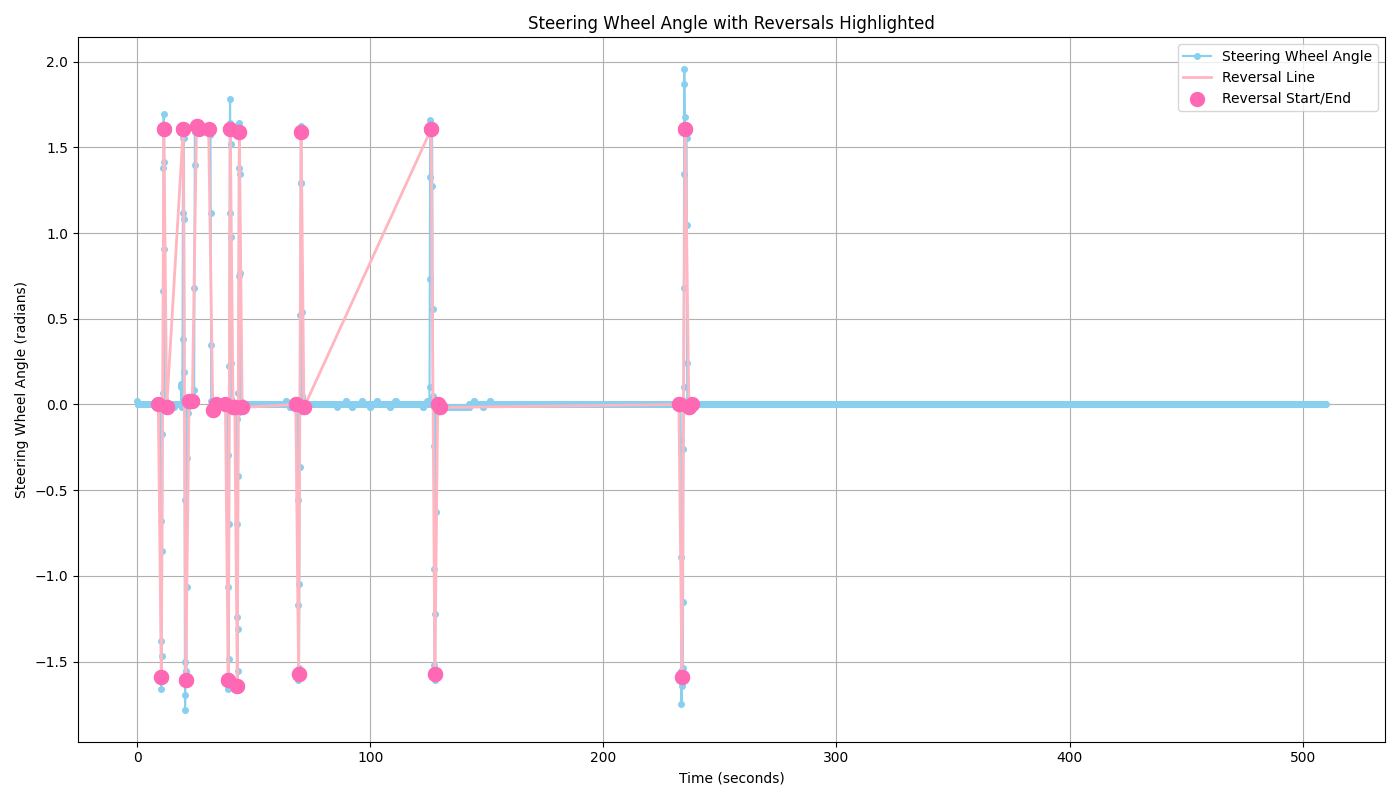

The table this chart was drawn from, first rows:
Time, Message
1723126467, header: ?  seq: 0?  stamp: ?    secs: 17…
1723126467, header: ?  seq: 1?  stamp: ?    secs: 17…
1723126467, header: ?  seq: 2?  stamp: ?    secs: 17…
1723126467, header: ?  seq: 3?  stamp: ?    secs: 17…
1723126467, header: ?  seq: 4?  stamp: ?    secs: 17…
1723126467, header: ?  seq: 5?  stamp: ?    secs: 17…
1723126467, header: ?  seq: 6?  stamp: ?    secs: 17…
1723126468, header: ?  seq: 7?  stamp: ?    secs: 17…
1723126468, header: ?  seq: 8?  stamp: ?    secs: 17…
1723126468, header: ?  seq: 9?  stamp: ?    secs: 17…
1723126468, header: ?  seq: 10?  stamp: ?    secs: 1…
1723126468, header: ?  seq: 11?  stamp: ?    secs: 1…
1723126468, header: ?  seq: 12?  stamp: ?    secs: 1…
1723126468, header: ?  seq: 13?  stamp: ?    secs: 1…
1723126468, header: ?  seq: 14?  stamp: ?    secs: 1…
1723126468, header: ?  seq: 15?  stamp: ?    secs: 1…
1723126468, header: ?  seq: 16?  stamp: ?    secs: 1…
1723126469, header: ?  seq: 17?  stamp: ?    secs: 1…
1723126469, header: ?  seq: 18?  stamp: ?    secs: 1…
1723126469, header: ?  seq: 19?  stamp: ?    secs: 1…
1723126469, header: ?  seq: 20?  stamp: ?    secs: 1…
1723126469, header: ?  seq: 21?  stamp: ?    secs: 1…
1723126469, header: ?  seq: 22?  stamp: ?    secs: 1…
1723126469, header: ?  seq: 23?  stamp: ?    secs: 1…
1723126469, header: ?  seq: 24?  stamp: ?    secs: 1…
1723126469, header: ?  seq: 25?  stamp: ?    secs: 1…
1723126469, header: ?  seq: 26?  stamp: ?    secs: 1…
1723126470, header: ?  seq: 27?  stamp: ?    secs: 1…
1723126470, header: ?  seq: 28?  stamp: ?    secs: 1…
1723126470, header: ?  seq: 29?  stamp: ?    secs: 1…
1723126470, header: ?  seq: 30?  stamp: ?    secs: 1…
1723126470, header: ?  seq: 31?  stamp: ?    secs: 1…
1723126470, header: ?  seq: 32?  stamp: ?    secs: 1…
1723126470, header: ?  seq: 33?  stamp: ?    secs: 1…
1723126470, header: ?  seq: 34?  stamp: ?    secs: 1…
1723126470, header: ?  seq: 35?  stamp: ?    secs: 1…
1723126470, header: ?  seq: 36?  stamp: ?    secs: 1…
1723126471, header: ?  seq: 37?  stamp: ?    secs: 1…
1723126471, header: ?  seq: 38?  stamp: ?    secs: 1…
1723126471, header: ?  seq: 39?  stamp: ?    secs: 1…
1723126471, header: ?  seq: 40?  stamp: ?    secs: 1…
1723126471, header: ?  seq: 41?  stamp: ?    secs: 1…
1723126471, header: ?  seq: 42?  stamp: ?    secs: 1…
1723126471, header: ?  seq: 43?  stamp: ?    secs: 1…
1723126471, header: ?  seq: 44?  stamp: ?    secs: 1…
1723126471, header: ?  seq: 45?  stamp: ?    secs: 1…
1723126471, header: ?  seq: 46?  stamp: ?    secs: 1…
1723126472, header: ?  seq: 47?  stamp: ?    secs: 1…
1723126472, header: ?  seq: 48?  stamp: ?    secs: 1…
1723126472, header: ?  seq: 49?  stamp: ?    secs: 1…
1723126472, header: ?  seq: 50?  stamp: ?    secs: 1…
1723126472, header: ?  seq: 51?  stamp: ?    secs: 1…
1723126472, header: ?  seq: 52?  stamp: ?    secs: 1…
1723126472, header: ?  seq: 53?  stamp: ?    secs: 1…
1723126472, header: ?  seq: 54?  stamp: ?    secs: 1…
1723126472, header: ?  seq: 55?  stamp: ?    secs: 1…
1723126472, header: ?  seq: 56?  stamp: ?    secs: 1…
1723126473, header: ?  seq: 57?  stamp: ?    secs: 1…
1723126473, header: ?  seq: 58?  stamp: ?    secs: 1…
1723126473, header: ?  seq: 59?  stamp: ?    secs: 1…
... 5,040 more rows
